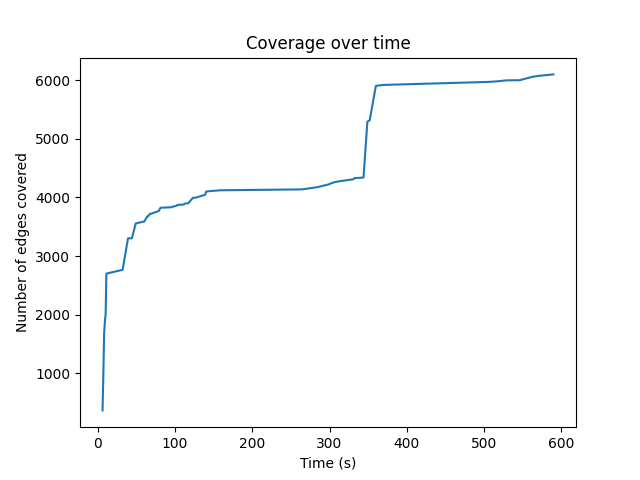

The table this chart was drawn from, first rows:
6, 367
7, 955
8, 1664
9, 1881
10, 2007
11, 2700
32, 2764
39, 3302
44, 3302
49, 3556
60, 3588
64, 3675
66, 3688
67, 3716
69, 3721
79, 3769
81, 3823
95, 3831
98, 3845
102, 3857
103, 3871
111, 3878
113, 3895
117, 3899
123, 3992
127, 3996
139, 4045
140, 4092
141, 4102
153, 4115
159, 4121
264, 4136
284, 4173
286, 4180
298, 4218
305, 4254
310, 4269
331, 4309
332, 4327
344, 4338
349, 5291
352, 5314
360, 5900
365, 5911
371, 5918
506, 5969
518, 5980
529, 5995
547, 5998
548, 6005
560, 6046
564, 6060
569, 6067
570, 6071
590, 6097
